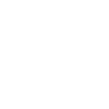
t = 0.00 s
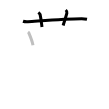
t = 3.25 s
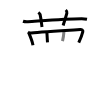
t = 6.50 s
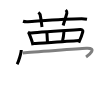
t = 9.50 s
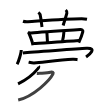
t = 12.75 s
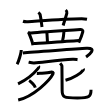
t = 16.00 s

The animated SVG that drew these frames (rendered in a browser with its animation timeline set to each time). Animation: 16 SMIL elements (animate=16); one cycle of 16.00 s.

<svg width="109px" height="109px" viewBox="0 0 px 109px" xmlns="http://www.w3.org/2000/svg" xmlns:xlink="http://www.w3.org/1999/xlink" xml:space="preserve" version="1.1"  baseProfile="full">
<path d="M23,21.27c1.54,0.53,3.33,0.63,4.88,0.53c14.17-0.96,37.39-2.96,53.72-3.03c2.57-0.01,4.11,0.25,5.4,0.51" style="fill:none;stroke:black;stroke-width:3;opacity:0">
  <animate attributeType="CSS" attributeName="opacity" from="0" to="1" begin="0s" dur="1s" repeatCount="0" fill="freeze" />
</path>
<path d="M38.34,12.5c1.22,1,1.61,1.3,1.74,1.92C41.3,20.17,41.65,24.91,42,27" style="fill:none;stroke:black;stroke-width:3;opacity:0">
  <animate attributeType="CSS" attributeName="opacity" from="0" to="1" begin="1s" dur="1s" repeatCount="0" fill="freeze" />
</path>
<path d="M65.71,10c0.88,0.78,1.46,1.97,1.17,3.13c-0.88,3.52-2.46,7.88-3.74,12.37" style="fill:none;stroke:black;stroke-width:3;opacity:0">
  <animate attributeType="CSS" attributeName="opacity" from="0" to="1" begin="2s" dur="1s" repeatCount="0" fill="freeze" />
</path>
<path d="M27.99,31.98c0.28,0.23,0.57,0.42,0.69,0.7c0.97,2.26,3.63,8.5,4.3,12.56" style="fill:none;stroke:black;stroke-width:3;opacity:0">
  <animate attributeType="CSS" attributeName="opacity" from="0" to="1" begin="3s" dur="1s" repeatCount="0" fill="freeze" />
</path>
<path d="M29.73,33.02c6.17-0.89,47.34-3.24,50.62-3.53c1.2-0.11,2.82,0.77,2.5,2.04c-0.67,2.65-2.32,7.21-4.1,10.99" style="fill:none;stroke:black;stroke-width:3;opacity:0">
  <animate attributeType="CSS" attributeName="opacity" from="0" to="1" begin="4s" dur="1s" repeatCount="0" fill="freeze" />
</path>
<path d="M46.82,31.75c0.19,1.51,0.51,8.85,0.69,10.55" style="fill:none;stroke:black;stroke-width:3;opacity:0">
  <animate attributeType="CSS" attributeName="opacity" from="0" to="1" begin="5s" dur="1s" repeatCount="0" fill="freeze" />
</path>
<path d="M64.02,30.81c-0.19,2.45-1.13,8.85-1.51,10.36" style="fill:none;stroke:black;stroke-width:3;opacity:0">
  <animate attributeType="CSS" attributeName="opacity" from="0" to="1" begin="6s" dur="1s" repeatCount="0" fill="freeze" />
</path>
<path d="M33.86,43.52c3.85-0.34,40.05-2.42,45.33-2.94" style="fill:none;stroke:black;stroke-width:3;opacity:0">
  <animate attributeType="CSS" attributeName="opacity" from="0" to="1" begin="7s" dur="1s" repeatCount="0" fill="freeze" />
</path>
<path d="M21.24,49.89c0,3.25-2.84,12.2-4.13,14.36" style="fill:none;stroke:black;stroke-width:3;opacity:0">
  <animate attributeType="CSS" attributeName="opacity" from="0" to="1" begin="8s" dur="1s" repeatCount="0" fill="freeze" />
</path>
<path d="M22.95,52.92c8.89-0.92,56.32-4.23,63.53-4.58c11.27-0.55,2.39,6.7-0.42,8.67" style="fill:none;stroke:black;stroke-width:3;opacity:0">
  <animate attributeType="CSS" attributeName="opacity" from="0" to="1" begin="9s" dur="1s" repeatCount="0" fill="freeze" />
</path>
<path d="M28.62,62.13c1.42,0.31,4.04,0.94,5.44,0.81C44.5,62,61,60,72.55,59.35c2.36-0.13,3.79,0.15,4.97,0.3" style="fill:none;stroke:black;stroke-width:3;opacity:0">
  <animate attributeType="CSS" attributeName="opacity" from="0" to="1" begin="10s" dur="1s" repeatCount="0" fill="freeze" />
</path>
<path d="M38.72,66.02c0.22,0.3-0.17,1.8-0.57,2.3C35,72.25,27.5,79.25,18.04,83.78" style="fill:none;stroke:black;stroke-width:3;opacity:0">
  <animate attributeType="CSS" attributeName="opacity" from="0" to="1" begin="11s" dur="1s" repeatCount="0" fill="freeze" />
</path>
<path d="M36.87,73.39c0.23,0.02,2.19,0,2.84-0.06c2.13-0.2,7.91-0.32,10.74-1.1c2.04-0.56,3.25,0.25,2.56,1.68c-3.13,6.43-19.51,22.59-34.81,26.1" style="fill:none;stroke:black;stroke-width:3;opacity:0">
  <animate attributeType="CSS" attributeName="opacity" from="0" to="1" begin="12s" dur="1s" repeatCount="0" fill="freeze" />
</path>
<path d="M29.13,80.49c2.18,1.26,5.64,5.17,6.19,7.13" style="fill:none;stroke:black;stroke-width:3;opacity:0">
  <animate attributeType="CSS" attributeName="opacity" from="0" to="1" begin="13s" dur="1s" repeatCount="0" fill="freeze" />
</path>
<path d="M83.32,68.9c0.14,0.21,0.13,0.8-0.13,1.17c-2.15,3.07-9.43,8.03-17.68,10.2" style="fill:none;stroke:black;stroke-width:3;opacity:0">
  <animate attributeType="CSS" attributeName="opacity" from="0" to="1" begin="14s" dur="1s" repeatCount="0" fill="freeze" />
</path>
<path d="M60.17,63.22c1.08,1.28,1.76,2.34,1.76,3.09c0,0.7,0.21,22.39,0.21,24.54c0,6.14,1.37,7.16,15.29,7.16c11.83,0,13.6-1.27,13.6-8.22" style="fill:none;stroke:black;stroke-width:3;opacity:0">
  <animate attributeType="CSS" attributeName="opacity" from="0" to="1" begin="15s" dur="1s" repeatCount="0" fill="freeze" />
</path>
</svg>
